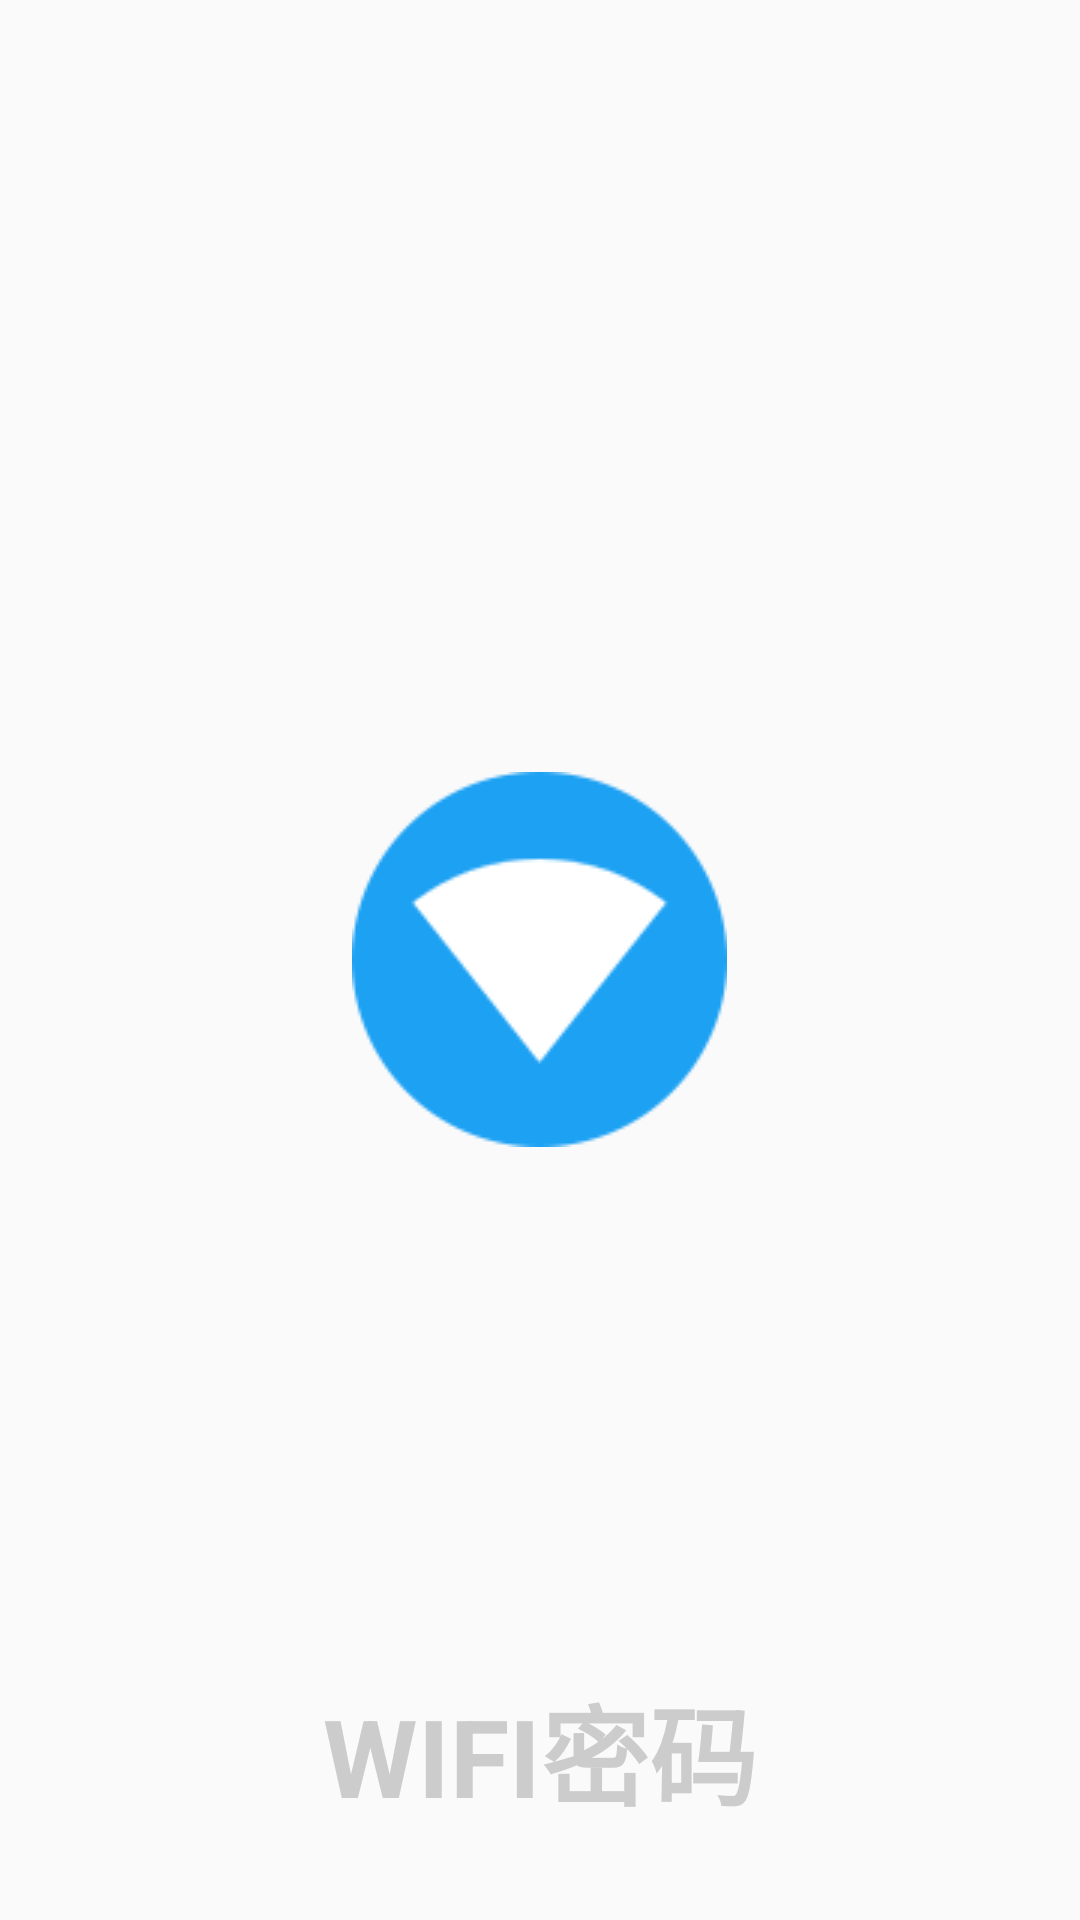

Android layout source for this screen:
<!-- AndroidManifest.xml: activity theme MainActivityTheme -->
<!-- res/layout/activity_main.xml -->
<?xml version="1.0" encoding="utf-8"?>
<RelativeLayout xmlns:android="http://schemas.android.com/apk/res/android"
    android:layout_width="match_parent"
    android:layout_height="match_parent"
    android:orientation="vertical">

    <ImageView
        android:layout_width="wrap_content"
        android:layout_height="wrap_content"
        android:layout_centerInParent="true"
        android:src="@drawable/ic_launch" />

    <LinearLayout
        android:layout_width="wrap_content"
        android:layout_height="wrap_content"
        android:layout_alignParentBottom="true"
        android:layout_centerInParent="true">

        <TextView
            android:layout_width="wrap_content"
            android:layout_height="wrap_content"
            android:layout_marginBottom="30dp"
            android:text="@string/app_name"
            android:textColor="@color/launchText"
            android:textSize="36dp"
            android:textStyle="bold" />

    </LinearLayout>

</RelativeLayout>
<!-- resources referenced by this layout -->
<resources>
  <color name="launchText">#CCCCCC</color>
  <!-- drawable ic_launch: png bitmap (drawable, 4140 bytes) -->
  <string name="app_name">WIFI密码</string>
  <style name="MainActivityTheme" parent="AppTheme" />
  <style name="AppTheme" parent="Theme.AppCompat.Light.NoActionBar">
          
          <item name="colorPrimary">@color/colorPrimary</item>
          <item name="colorPrimaryDark">@color/colorPrimaryDark</item>
          <item name="colorAccent">@color/colorAccent</item>
          <item name="alertDialogTheme">@style/DialogTheme</item>
      </style>
  <color name="colorPrimary">#1DA1F3</color>
  <color name="colorPrimaryDark">#00574B</color>
  <color name="colorAccent">#9D81CD</color>
  <style name="DialogTheme" parent="@style/Theme.AppCompat.Light.Dialog.Alert">
          
          <item name="colorAccent">@color/colorPrimary</item>
      </style>
</resources>
